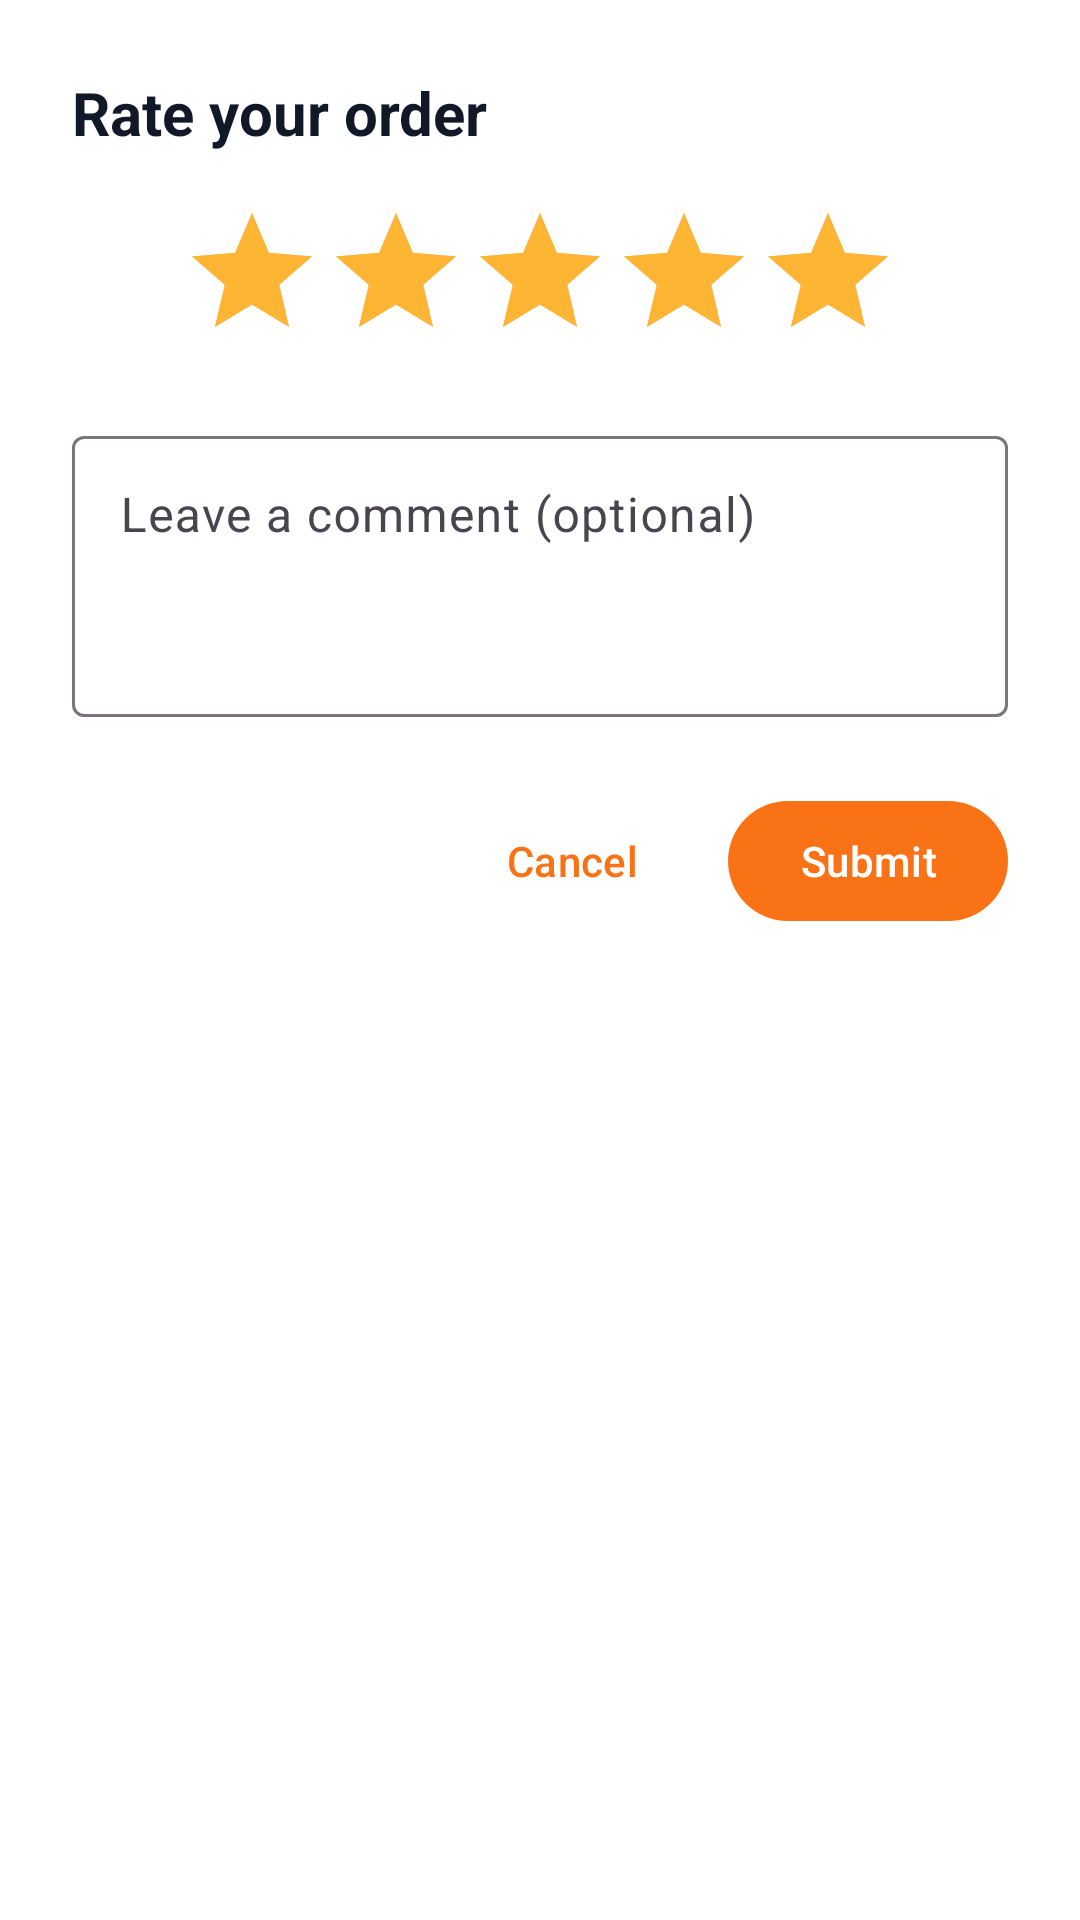

Write the Android layout XML for this screen, with the resource values it uses.
<!-- AndroidManifest.xml: application theme Theme.LaundryBuddy -->
<!-- res/layout/dialog_rate_order.xml -->
<LinearLayout xmlns:android="http://schemas.android.com/apk/res/android"
    android:layout_width="match_parent"
    android:layout_height="wrap_content"
    android:orientation="vertical"
    android:padding="24dp"
    android:background="@drawable/bg_dialog_rounded">

    <TextView
        android:layout_width="wrap_content"
        android:layout_height="wrap_content"
        android:text="Rate your order"
        android:textSize="20sp"
        android:textStyle="bold"
        android:textColor="@color/text_primary"
        android:layout_marginBottom="16dp"/>

    <RatingBar
        android:id="@+id/ratingBar"
        android:layout_width="wrap_content"
        android:layout_height="wrap_content"
        android:numStars="5"
        android:stepSize="1.0"
        android:rating="5.0"
        android:layout_gravity="center_horizontal"
        android:progressTint="#FFB534"
        android:secondaryProgressTint="#00000000"
        android:layout_marginBottom="16dp"/>

    <com.google.android.material.textfield.TextInputLayout
        android:layout_width="match_parent"
        android:layout_height="wrap_content"
        android:hint="Leave a comment (optional)"
        android:layout_marginBottom="24dp">

        <com.google.android.material.textfield.TextInputEditText
            android:id="@+id/commentInput"
            android:layout_width="match_parent"
            android:layout_height="wrap_content"
            android:inputType="textMultiLine"
            android:minLines="3"
            android:gravity="top"/>
    </com.google.android.material.textfield.TextInputLayout>

    <LinearLayout
        android:layout_width="match_parent"
        android:layout_height="wrap_content"
        android:orientation="horizontal"
        android:gravity="end">

        <com.google.android.material.button.MaterialButton
            android:id="@+id/cancelButton"
            style="@style/Widget.Material3.Button.TextButton"
            android:layout_width="wrap_content"
            android:layout_height="wrap_content"
            android:text="Cancel"/>

        <com.google.android.material.button.MaterialButton
            android:id="@+id/submitButton"
            android:layout_width="wrap_content"
            android:layout_height="wrap_content"
            android:text="Submit"
            android:layout_marginStart="8dp"/>

    </LinearLayout>

</LinearLayout>
<!-- resources referenced by this layout -->
<resources>
  <color name="text_primary">#111827</color>
  <style name="Theme.LaundryBuddy" parent="Theme.Material3.Light.NoActionBar">
          
          <item name="colorPrimary">@color/primary</item>
          <item name="colorPrimaryVariant">@color/primary_variant</item>
          <item name="colorOnPrimary">@color/text_on_primary</item>
          
          
          <item name="colorSecondary">@color/secondary</item>
          <item name="colorSecondaryVariant">@color/secondary_variant</item>
          <item name="colorOnSecondary">@color/text_on_primary</item>
          
          
          <item name="android:colorBackground">@color/background</item>
          <item name="colorSurface">@color/surface</item>
          <item name="colorOnSurface">@color/text_primary</item>
          
          
          <item name="colorError">@color/error</item>
          <item name="colorOnError">@color/text_on_primary</item>
          
          
          <item name="android:statusBarColor">@color/primary</item>
          <item name="android:navigationBarColor">@color/background</item>
          <item name="android:windowLightStatusBar">false</item>
          <item name="android:windowLightNavigationBar" tools:targetApi="27">true</item>
      </style>
  <color name="primary">#F97316</color>
  <color name="primary_variant">#EA580C</color>
  <color name="text_on_primary">#FFFFFF</color>
  <color name="secondary">#0EA5E9</color>
  <color name="secondary_variant">#0284C7</color>
  <color name="background">#FFFFFF</color>
  <color name="surface">#FFFFFF</color>
  <color name="error">#EF4444</color>
</resources>
